Run: headless pygame with SDL's dummy video driver; simulated clock (each Clock.tick advances the game by its frame time, no real sleeping); random seed 0; keys injected as events and as key.get_pressed() state; no mouse input.
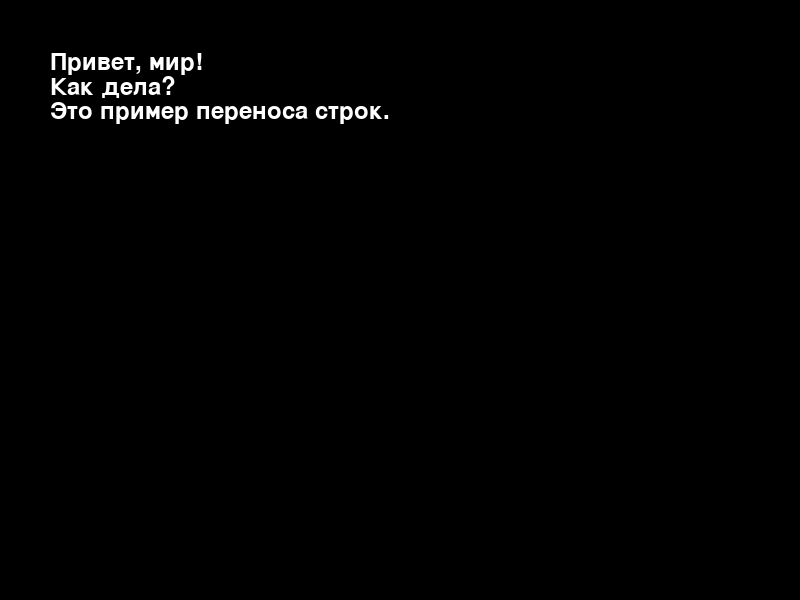
Frame 1 of 4 · flips 1–60 · no input
Frame 2 of 4 · flips 61–180 · tapped SPACE, RETURN · held RIGHT (→), D · screen unchanged from frame 1, image omitted
Frame 3 of 4 · flips 181–300 · held DOWN (↓), S · screen unchanged from frame 2, image omitted
Frame 4 of 4 · flips 301–420 · held LEFT (←), A, UP (↑), W · screen unchanged from frame 3, image omitted

The pygame program that drew these frames:


import pygame

import sys

# Инициализация Pygame

pygame.init()

# Настройка экрана

screen = pygame.display.set_mode((800, 600))

pygame.display.set_caption("Перенос строк")

# Цвета

text_color = (255, 255, 255)  # Белый

# Шрифт

font = pygame.font.Font(None, 36)

# Текст с переносами

text = "Привет, мир!\nКак дела?\nЭто пример переноса строк."

# Функция для рисования многострочного текста

def draw_multiline_text(surface, text, position, color):

    lines = text.split('\n')  # Разделяем текст на строки

    y_offset = 0  # Смещение по вертикали

    for line in lines:

        rendered_line = font.render(line, True, color)

        surface.blit(rendered_line, (position[0], position[1] + y_offset))

        y_offset += rendered_line.get_height()  # Обновляем смещение по вертикали

# Основной игровой цикл

while True:

    for event in pygame.event.get():

        if event.type == pygame.QUIT:

            pygame.quit()

            sys.exit()

    screen.fill((0, 0, 0))  # Очищаем экран

    draw_multiline_text(screen, text, (50, 50), text_color)

    pygame.display.flip()  # Обновляем экран
